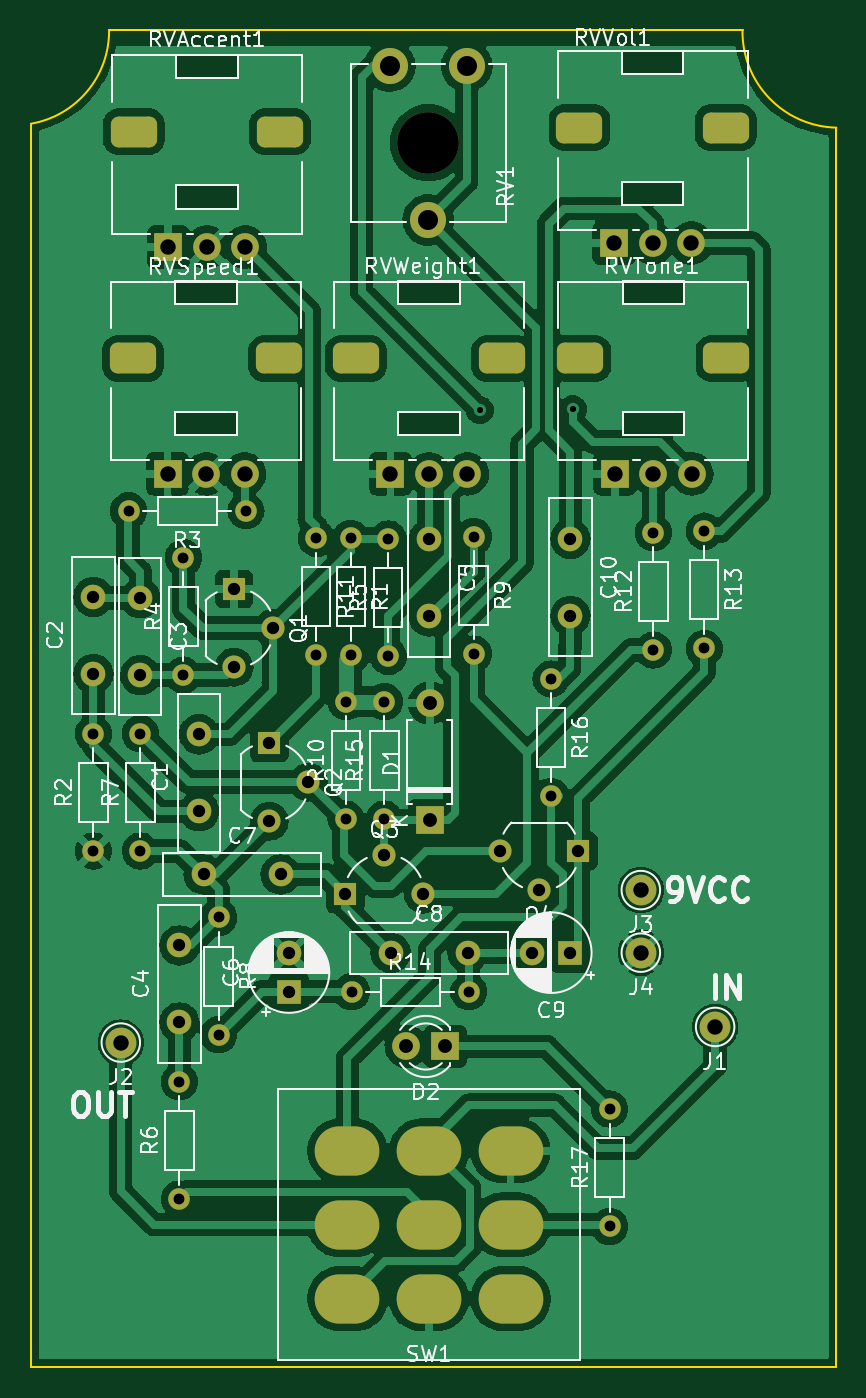
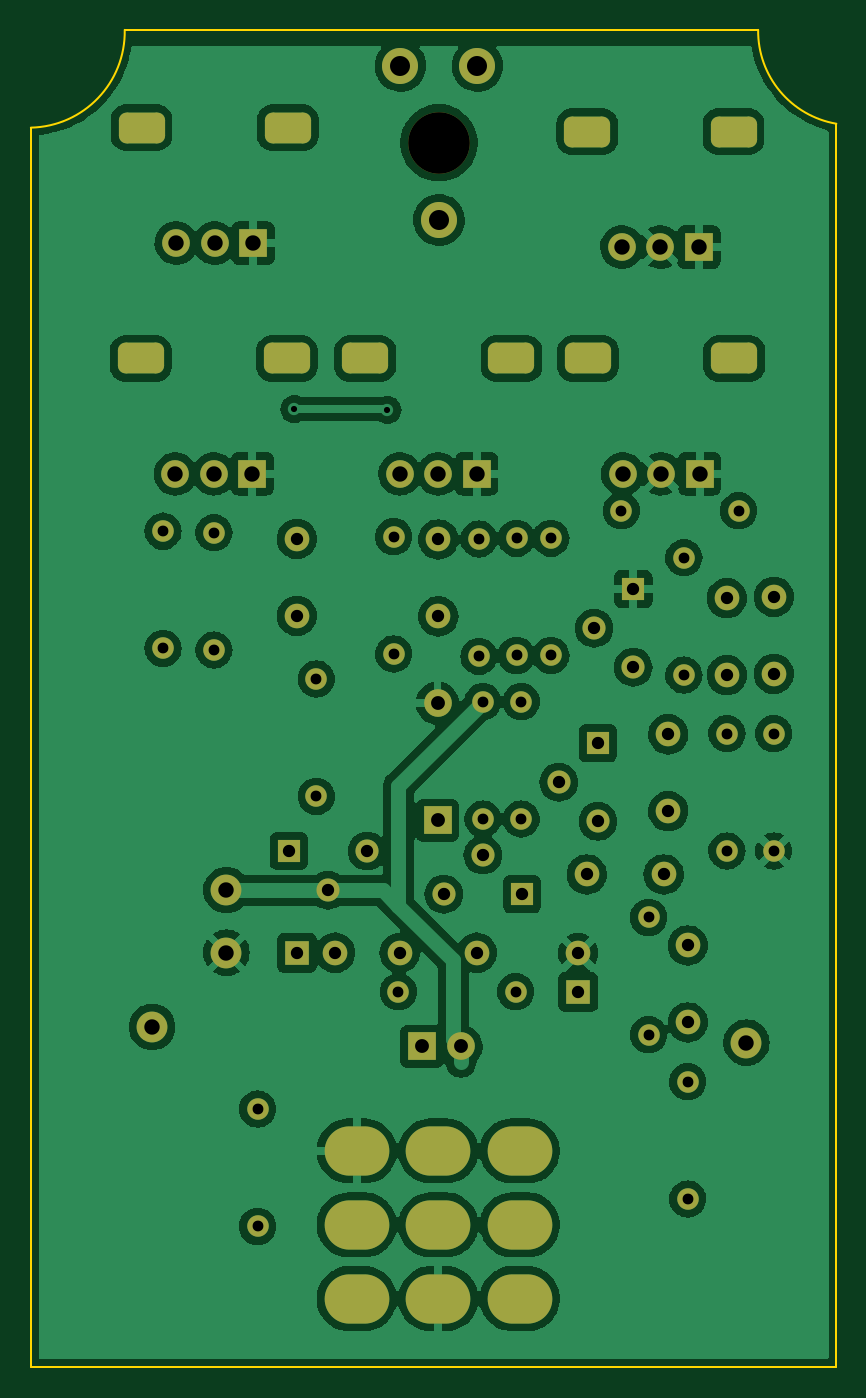
Circuit board: 11 layer files. Board 52.3 x 86.9 mm.
- bottom_copper: Weslie-B_Cu.gbr (252465 bytes)
- bottom_mask: Weslie-B_Mask.gbr (5292 bytes)
- paste: Weslie-B_Paste.gbr (453 bytes)
- bottom_silk: Weslie-B_Silkscreen.gbr (454 bytes)
- outline: Weslie-Edge_Cuts.gbr (844 bytes)
- top_copper: Weslie-F_Cu.gbr (253394 bytes)
- top_mask: Weslie-F_Mask.gbr (5292 bytes)
- paste: Weslie-F_Paste.gbr (453 bytes)
- top_silk: Weslie-F_Silkscreen.gbr (65624 bytes)
- drill: Weslie-NPTH.drl (353 bytes)
- drill: Weslie-PTH.drl (2921 bytes)

=== bottom_copper: Weslie-B_Cu.gbr (252465 bytes, source omitted) ===
=== bottom_mask: Weslie-B_Mask.gbr ===
%TF.GenerationSoftware,KiCad,Pcbnew,(6.0.5)*%
%TF.CreationDate,2023-03-15T03:11:22-03:00*%
%TF.ProjectId,Weslie,5765736c-6965-42e6-9b69-6361645f7063,rev?*%
%TF.SameCoordinates,Original*%
%TF.FileFunction,Soldermask,Bot*%
%TF.FilePolarity,Negative*%
%FSLAX46Y46*%
G04 Gerber Fmt 4.6, Leading zero omitted, Abs format (unit mm)*
G04 Created by KiCad (PCBNEW (6.0.5)) date 2023-03-15 03:11:22*
%MOMM*%
%LPD*%
G01*
G04 APERTURE LIST*
G04 Aperture macros list*
%AMRoundRect*
0 Rectangle with rounded corners*
0 $1 Rounding radius*
0 $2 $3 $4 $5 $6 $7 $8 $9 X,Y pos of 4 corners*
0 Add a 4 corners polygon primitive as box body*
4,1,4,$2,$3,$4,$5,$6,$7,$8,$9,$2,$3,0*
0 Add four circle primitives for the rounded corners*
1,1,$1+$1,$2,$3*
1,1,$1+$1,$4,$5*
1,1,$1+$1,$6,$7*
1,1,$1+$1,$8,$9*
0 Add four rect primitives between the rounded corners*
20,1,$1+$1,$2,$3,$4,$5,0*
20,1,$1+$1,$4,$5,$6,$7,0*
20,1,$1+$1,$6,$7,$8,$9,0*
20,1,$1+$1,$8,$9,$2,$3,0*%
G04 Aperture macros list end*
%ADD10C,1.600000*%
%ADD11C,1.400000*%
%ADD12O,1.400000X1.400000*%
%ADD13R,1.500000X1.500000*%
%ADD14C,1.500000*%
%ADD15C,2.000000*%
%ADD16R,1.800000X1.800000*%
%ADD17C,1.800000*%
%ADD18O,4.200000X3.200000*%
%ADD19RoundRect,0.500000X1.000000X-0.500000X1.000000X0.500000X-1.000000X0.500000X-1.000000X-0.500000X0*%
%ADD20O,1.800000X1.800000*%
%ADD21C,4.000000*%
%ADD22C,2.340000*%
%ADD23R,1.600000X1.600000*%
G04 APERTURE END LIST*
D10*
%TO.C,C2*%
X65532000Y-77390000D03*
X65532000Y-72390000D03*
%TD*%
D11*
%TO.C,R1*%
X82245200Y-68580000D03*
D12*
X82245200Y-76200000D03*
%TD*%
D10*
%TO.C,C1*%
X72390000Y-86320000D03*
X72390000Y-81320000D03*
%TD*%
D13*
%TO.C,Q4*%
X97028000Y-88900000D03*
D14*
X94488000Y-91440000D03*
X91948000Y-88900000D03*
%TD*%
D15*
%TO.C,J4*%
X101092000Y-95504000D03*
%TD*%
%TO.C,J1*%
X105918000Y-100330000D03*
%TD*%
%TO.C,J2*%
X67310000Y-101346000D03*
%TD*%
%TO.C,J3*%
X101092000Y-91440000D03*
%TD*%
D10*
%TO.C,C7*%
X72684000Y-90424000D03*
X77684000Y-90424000D03*
%TD*%
D16*
%TO.C,D2*%
X88392000Y-101600000D03*
D17*
X85852000Y-101600000D03*
%TD*%
D13*
%TO.C,Q1*%
X74668000Y-71882000D03*
D14*
X77208000Y-74422000D03*
X74668000Y-76962000D03*
%TD*%
D18*
%TO.C,SW1*%
X82025200Y-108382400D03*
X87325200Y-108382400D03*
X92625200Y-108382400D03*
X82025200Y-113182400D03*
X87325200Y-113182400D03*
X92625200Y-113182400D03*
X82025200Y-117982400D03*
X87325200Y-117982400D03*
X92625200Y-117982400D03*
%TD*%
D11*
%TO.C,R17*%
X99060000Y-113284000D03*
D12*
X99060000Y-105664000D03*
%TD*%
D11*
%TO.C,R8*%
X73660000Y-93218000D03*
D12*
X73660000Y-100838000D03*
%TD*%
D16*
%TO.C,RVTone1*%
X99404800Y-64399000D03*
D17*
X101904800Y-64399000D03*
X104404800Y-64399000D03*
D19*
X106654800Y-56899000D03*
X97154800Y-56899000D03*
%TD*%
D16*
%TO.C,RVWeight1*%
X84825200Y-64399000D03*
D17*
X87325200Y-64399000D03*
X89825200Y-64399000D03*
D19*
X82575200Y-56899000D03*
X92075200Y-56899000D03*
%TD*%
D11*
%TO.C,R12*%
X101904800Y-75844400D03*
D12*
X101904800Y-68224400D03*
%TD*%
D10*
%TO.C,C8*%
X84836000Y-95504000D03*
X89836000Y-95504000D03*
%TD*%
D11*
%TO.C,R16*%
X95250000Y-77724000D03*
D12*
X95250000Y-85344000D03*
%TD*%
D11*
%TO.C,R10*%
X81940400Y-86817200D03*
D12*
X81940400Y-79197200D03*
%TD*%
D11*
%TO.C,R13*%
X105206800Y-68122800D03*
D12*
X105206800Y-75742800D03*
%TD*%
D10*
%TO.C,C4*%
X71120000Y-100036000D03*
X71120000Y-95036000D03*
%TD*%
%TO.C,C3*%
X68580000Y-72470000D03*
X68580000Y-77470000D03*
%TD*%
D16*
%TO.C,RVVol1*%
X99354000Y-49413000D03*
D17*
X101854000Y-49413000D03*
X104354000Y-49413000D03*
D19*
X106604000Y-41913000D03*
X97104000Y-41913000D03*
%TD*%
D11*
%TO.C,R11*%
X80010000Y-68580000D03*
D12*
X80010000Y-76200000D03*
%TD*%
D11*
%TO.C,R3*%
X75438000Y-66802000D03*
D12*
X67818000Y-66802000D03*
%TD*%
D10*
%TO.C,C5*%
X87325200Y-68660000D03*
X87325200Y-73660000D03*
%TD*%
%TO.C,C10*%
X96520000Y-68620000D03*
X96520000Y-73620000D03*
%TD*%
D13*
%TO.C,Q2*%
X76954000Y-81889600D03*
D14*
X79494000Y-84429600D03*
X76954000Y-86969600D03*
%TD*%
D11*
%TO.C,R15*%
X84429600Y-86817200D03*
D12*
X84429600Y-79197200D03*
%TD*%
D16*
%TO.C,RVSpeed1*%
X70347200Y-64399000D03*
D17*
X72847200Y-64399000D03*
X75347200Y-64399000D03*
D19*
X77597200Y-56899000D03*
X68097200Y-56899000D03*
%TD*%
D13*
%TO.C,Q3*%
X81889600Y-91702000D03*
D14*
X84429600Y-89162000D03*
X86969600Y-91702000D03*
%TD*%
D16*
%TO.C,D1*%
X87376000Y-86918800D03*
D20*
X87376000Y-79298800D03*
%TD*%
D21*
%TO.C,RV1*%
X87285200Y-42896800D03*
D22*
X84785200Y-37896800D03*
X87285200Y-47896800D03*
X89785200Y-37896800D03*
%TD*%
D11*
%TO.C,R4*%
X71374000Y-77470000D03*
D12*
X71374000Y-69850000D03*
%TD*%
D23*
%TO.C,C9*%
X96520000Y-95504000D03*
D10*
X94020000Y-95504000D03*
%TD*%
D11*
%TO.C,R7*%
X68580000Y-88900000D03*
D12*
X68580000Y-81280000D03*
%TD*%
D23*
%TO.C,C6*%
X78232000Y-98044000D03*
D10*
X78232000Y-95544000D03*
%TD*%
D11*
%TO.C,R6*%
X71120000Y-111506000D03*
D12*
X71120000Y-103886000D03*
%TD*%
D16*
%TO.C,RVAccent1*%
X70398000Y-49667000D03*
D17*
X72898000Y-49667000D03*
X75398000Y-49667000D03*
D19*
X68148000Y-42167000D03*
X77648000Y-42167000D03*
%TD*%
D11*
%TO.C,R5*%
X84683600Y-76250800D03*
D12*
X84683600Y-68630800D03*
%TD*%
D11*
%TO.C,R9*%
X90220800Y-68478400D03*
D12*
X90220800Y-76098400D03*
%TD*%
D11*
%TO.C,R2*%
X65532000Y-88900000D03*
D12*
X65532000Y-81280000D03*
%TD*%
D11*
%TO.C,R14*%
X82296000Y-98044000D03*
D12*
X89916000Y-98044000D03*
%TD*%
M02*

=== paste: Weslie-B_Paste.gbr ===
%TF.GenerationSoftware,KiCad,Pcbnew,(6.0.5)*%
%TF.CreationDate,2023-03-15T03:11:22-03:00*%
%TF.ProjectId,Weslie,5765736c-6965-42e6-9b69-6361645f7063,rev?*%
%TF.SameCoordinates,Original*%
%TF.FileFunction,Paste,Bot*%
%TF.FilePolarity,Positive*%
%FSLAX46Y46*%
G04 Gerber Fmt 4.6, Leading zero omitted, Abs format (unit mm)*
G04 Created by KiCad (PCBNEW (6.0.5)) date 2023-03-15 03:11:22*
%MOMM*%
%LPD*%
G01*
G04 APERTURE LIST*
G04 APERTURE END LIST*
M02*

=== bottom_silk: Weslie-B_Silkscreen.gbr ===
%TF.GenerationSoftware,KiCad,Pcbnew,(6.0.5)*%
%TF.CreationDate,2023-03-15T03:11:22-03:00*%
%TF.ProjectId,Weslie,5765736c-6965-42e6-9b69-6361645f7063,rev?*%
%TF.SameCoordinates,Original*%
%TF.FileFunction,Legend,Bot*%
%TF.FilePolarity,Positive*%
%FSLAX46Y46*%
G04 Gerber Fmt 4.6, Leading zero omitted, Abs format (unit mm)*
G04 Created by KiCad (PCBNEW (6.0.5)) date 2023-03-15 03:11:22*
%MOMM*%
%LPD*%
G01*
G04 APERTURE LIST*
G04 APERTURE END LIST*
M02*

=== outline: Weslie-Edge_Cuts.gbr ===
%TF.GenerationSoftware,KiCad,Pcbnew,(6.0.5)*%
%TF.CreationDate,2023-03-15T03:11:22-03:00*%
%TF.ProjectId,Weslie,5765736c-6965-42e6-9b69-6361645f7063,rev?*%
%TF.SameCoordinates,Original*%
%TF.FileFunction,Profile,NP*%
%FSLAX46Y46*%
G04 Gerber Fmt 4.6, Leading zero omitted, Abs format (unit mm)*
G04 Created by KiCad (PCBNEW (6.0.5)) date 2023-03-15 03:11:22*
%MOMM*%
%LPD*%
G01*
G04 APERTURE LIST*
%TA.AperFunction,Profile*%
%ADD10C,0.100000*%
%TD*%
G04 APERTURE END LIST*
D10*
X61468000Y-122428000D02*
X61468000Y-41656000D01*
X113792000Y-122428000D02*
X61468000Y-122428000D01*
X113792000Y-41910000D02*
X113792000Y-122428000D01*
X61468000Y-41655999D02*
G75*
G03*
X66548000Y-35560000I-1032003J6024669D01*
G01*
X107695999Y-35560000D02*
G75*
G03*
X113792000Y-41910000I6236622J-113923D01*
G01*
X66548000Y-35560000D02*
X107696000Y-35560000D01*
M02*

=== top_copper: Weslie-F_Cu.gbr (253394 bytes, source omitted) ===
=== top_mask: Weslie-F_Mask.gbr ===
%TF.GenerationSoftware,KiCad,Pcbnew,(6.0.5)*%
%TF.CreationDate,2023-03-15T03:11:22-03:00*%
%TF.ProjectId,Weslie,5765736c-6965-42e6-9b69-6361645f7063,rev?*%
%TF.SameCoordinates,Original*%
%TF.FileFunction,Soldermask,Top*%
%TF.FilePolarity,Negative*%
%FSLAX46Y46*%
G04 Gerber Fmt 4.6, Leading zero omitted, Abs format (unit mm)*
G04 Created by KiCad (PCBNEW (6.0.5)) date 2023-03-15 03:11:22*
%MOMM*%
%LPD*%
G01*
G04 APERTURE LIST*
G04 Aperture macros list*
%AMRoundRect*
0 Rectangle with rounded corners*
0 $1 Rounding radius*
0 $2 $3 $4 $5 $6 $7 $8 $9 X,Y pos of 4 corners*
0 Add a 4 corners polygon primitive as box body*
4,1,4,$2,$3,$4,$5,$6,$7,$8,$9,$2,$3,0*
0 Add four circle primitives for the rounded corners*
1,1,$1+$1,$2,$3*
1,1,$1+$1,$4,$5*
1,1,$1+$1,$6,$7*
1,1,$1+$1,$8,$9*
0 Add four rect primitives between the rounded corners*
20,1,$1+$1,$2,$3,$4,$5,0*
20,1,$1+$1,$4,$5,$6,$7,0*
20,1,$1+$1,$6,$7,$8,$9,0*
20,1,$1+$1,$8,$9,$2,$3,0*%
G04 Aperture macros list end*
%ADD10C,1.600000*%
%ADD11C,1.400000*%
%ADD12O,1.400000X1.400000*%
%ADD13R,1.500000X1.500000*%
%ADD14C,1.500000*%
%ADD15C,2.000000*%
%ADD16R,1.800000X1.800000*%
%ADD17C,1.800000*%
%ADD18O,4.200000X3.200000*%
%ADD19RoundRect,0.500000X1.000000X-0.500000X1.000000X0.500000X-1.000000X0.500000X-1.000000X-0.500000X0*%
%ADD20O,1.800000X1.800000*%
%ADD21C,4.000000*%
%ADD22C,2.340000*%
%ADD23R,1.600000X1.600000*%
G04 APERTURE END LIST*
D10*
%TO.C,C2*%
X65532000Y-77390000D03*
X65532000Y-72390000D03*
%TD*%
D11*
%TO.C,R1*%
X82245200Y-68580000D03*
D12*
X82245200Y-76200000D03*
%TD*%
D10*
%TO.C,C1*%
X72390000Y-86320000D03*
X72390000Y-81320000D03*
%TD*%
D13*
%TO.C,Q4*%
X97028000Y-88900000D03*
D14*
X94488000Y-91440000D03*
X91948000Y-88900000D03*
%TD*%
D15*
%TO.C,J4*%
X101092000Y-95504000D03*
%TD*%
%TO.C,J1*%
X105918000Y-100330000D03*
%TD*%
%TO.C,J2*%
X67310000Y-101346000D03*
%TD*%
%TO.C,J3*%
X101092000Y-91440000D03*
%TD*%
D10*
%TO.C,C7*%
X72684000Y-90424000D03*
X77684000Y-90424000D03*
%TD*%
D16*
%TO.C,D2*%
X88392000Y-101600000D03*
D17*
X85852000Y-101600000D03*
%TD*%
D13*
%TO.C,Q1*%
X74668000Y-71882000D03*
D14*
X77208000Y-74422000D03*
X74668000Y-76962000D03*
%TD*%
D18*
%TO.C,SW1*%
X82025200Y-108382400D03*
X87325200Y-108382400D03*
X92625200Y-108382400D03*
X82025200Y-113182400D03*
X87325200Y-113182400D03*
X92625200Y-113182400D03*
X82025200Y-117982400D03*
X87325200Y-117982400D03*
X92625200Y-117982400D03*
%TD*%
D11*
%TO.C,R17*%
X99060000Y-113284000D03*
D12*
X99060000Y-105664000D03*
%TD*%
D11*
%TO.C,R8*%
X73660000Y-93218000D03*
D12*
X73660000Y-100838000D03*
%TD*%
D16*
%TO.C,RVTone1*%
X99404800Y-64399000D03*
D17*
X101904800Y-64399000D03*
X104404800Y-64399000D03*
D19*
X106654800Y-56899000D03*
X97154800Y-56899000D03*
%TD*%
D16*
%TO.C,RVWeight1*%
X84825200Y-64399000D03*
D17*
X87325200Y-64399000D03*
X89825200Y-64399000D03*
D19*
X82575200Y-56899000D03*
X92075200Y-56899000D03*
%TD*%
D11*
%TO.C,R12*%
X101904800Y-75844400D03*
D12*
X101904800Y-68224400D03*
%TD*%
D10*
%TO.C,C8*%
X84836000Y-95504000D03*
X89836000Y-95504000D03*
%TD*%
D11*
%TO.C,R16*%
X95250000Y-77724000D03*
D12*
X95250000Y-85344000D03*
%TD*%
D11*
%TO.C,R10*%
X81940400Y-86817200D03*
D12*
X81940400Y-79197200D03*
%TD*%
D11*
%TO.C,R13*%
X105206800Y-68122800D03*
D12*
X105206800Y-75742800D03*
%TD*%
D10*
%TO.C,C4*%
X71120000Y-100036000D03*
X71120000Y-95036000D03*
%TD*%
%TO.C,C3*%
X68580000Y-72470000D03*
X68580000Y-77470000D03*
%TD*%
D16*
%TO.C,RVVol1*%
X99354000Y-49413000D03*
D17*
X101854000Y-49413000D03*
X104354000Y-49413000D03*
D19*
X106604000Y-41913000D03*
X97104000Y-41913000D03*
%TD*%
D11*
%TO.C,R11*%
X80010000Y-68580000D03*
D12*
X80010000Y-76200000D03*
%TD*%
D11*
%TO.C,R3*%
X75438000Y-66802000D03*
D12*
X67818000Y-66802000D03*
%TD*%
D10*
%TO.C,C5*%
X87325200Y-68660000D03*
X87325200Y-73660000D03*
%TD*%
%TO.C,C10*%
X96520000Y-68620000D03*
X96520000Y-73620000D03*
%TD*%
D13*
%TO.C,Q2*%
X76954000Y-81889600D03*
D14*
X79494000Y-84429600D03*
X76954000Y-86969600D03*
%TD*%
D11*
%TO.C,R15*%
X84429600Y-86817200D03*
D12*
X84429600Y-79197200D03*
%TD*%
D16*
%TO.C,RVSpeed1*%
X70347200Y-64399000D03*
D17*
X72847200Y-64399000D03*
X75347200Y-64399000D03*
D19*
X77597200Y-56899000D03*
X68097200Y-56899000D03*
%TD*%
D13*
%TO.C,Q3*%
X81889600Y-91702000D03*
D14*
X84429600Y-89162000D03*
X86969600Y-91702000D03*
%TD*%
D16*
%TO.C,D1*%
X87376000Y-86918800D03*
D20*
X87376000Y-79298800D03*
%TD*%
D21*
%TO.C,RV1*%
X87285200Y-42896800D03*
D22*
X84785200Y-37896800D03*
X87285200Y-47896800D03*
X89785200Y-37896800D03*
%TD*%
D11*
%TO.C,R4*%
X71374000Y-77470000D03*
D12*
X71374000Y-69850000D03*
%TD*%
D23*
%TO.C,C9*%
X96520000Y-95504000D03*
D10*
X94020000Y-95504000D03*
%TD*%
D11*
%TO.C,R7*%
X68580000Y-88900000D03*
D12*
X68580000Y-81280000D03*
%TD*%
D23*
%TO.C,C6*%
X78232000Y-98044000D03*
D10*
X78232000Y-95544000D03*
%TD*%
D11*
%TO.C,R6*%
X71120000Y-111506000D03*
D12*
X71120000Y-103886000D03*
%TD*%
D16*
%TO.C,RVAccent1*%
X70398000Y-49667000D03*
D17*
X72898000Y-49667000D03*
X75398000Y-49667000D03*
D19*
X68148000Y-42167000D03*
X77648000Y-42167000D03*
%TD*%
D11*
%TO.C,R5*%
X84683600Y-76250800D03*
D12*
X84683600Y-68630800D03*
%TD*%
D11*
%TO.C,R9*%
X90220800Y-68478400D03*
D12*
X90220800Y-76098400D03*
%TD*%
D11*
%TO.C,R2*%
X65532000Y-88900000D03*
D12*
X65532000Y-81280000D03*
%TD*%
D11*
%TO.C,R14*%
X82296000Y-98044000D03*
D12*
X89916000Y-98044000D03*
%TD*%
M02*

=== paste: Weslie-F_Paste.gbr ===
%TF.GenerationSoftware,KiCad,Pcbnew,(6.0.5)*%
%TF.CreationDate,2023-03-15T03:11:22-03:00*%
%TF.ProjectId,Weslie,5765736c-6965-42e6-9b69-6361645f7063,rev?*%
%TF.SameCoordinates,Original*%
%TF.FileFunction,Paste,Top*%
%TF.FilePolarity,Positive*%
%FSLAX46Y46*%
G04 Gerber Fmt 4.6, Leading zero omitted, Abs format (unit mm)*
G04 Created by KiCad (PCBNEW (6.0.5)) date 2023-03-15 03:11:22*
%MOMM*%
%LPD*%
G01*
G04 APERTURE LIST*
G04 APERTURE END LIST*
M02*

=== top_silk: Weslie-F_Silkscreen.gbr (65624 bytes, source omitted) ===
=== drill: Weslie-NPTH.drl ===
M48
; DRILL file {KiCad (6.0.5)} date Wed Mar 15 03:11:19 2023
; FORMAT={-:-/ absolute / inch / decimal}
; #@! TF.CreationDate,2023-03-15T03:11:19-03:00
; #@! TF.GenerationSoftware,Kicad,Pcbnew,(6.0.5)
; #@! TF.FileFunction,NonPlated,1,2,NPTH
FMAT,2
INCH
; #@! TA.AperFunction,NonPlated,NPTH,ComponentDrill
T1C0.1575
%
G90
G05
T1
X3.4364Y-1.6889
T0
M30

=== drill: Weslie-PTH.drl ===
M48
; DRILL file {KiCad (6.0.5)} date Wed Mar 15 03:11:19 2023
; FORMAT={-:-/ absolute / inch / decimal}
; #@! TF.CreationDate,2023-03-15T03:11:19-03:00
; #@! TF.GenerationSoftware,Kicad,Pcbnew,(6.0.5)
; #@! TF.FileFunction,Plated,1,2,PTH
FMAT,2
INCH
; #@! TA.AperFunction,Plated,PTH,ViaDrill
T1C0.0157
; #@! TA.AperFunction,Plated,PTH,ComponentDrill
T2C0.0276
; #@! TA.AperFunction,Plated,PTH,ComponentDrill
T3C0.0315
; #@! TA.AperFunction,Plated,PTH,ComponentDrill
T4C0.0354
; #@! TA.AperFunction,Plated,PTH,ComponentDrill
T5C0.0394
; #@! TA.AperFunction,Plated,PTH,ComponentDrill
T6C0.0433
; #@! TA.AperFunction,Plated,PTH,ComponentDrill
T7C0.0472
; #@! TA.AperFunction,Plated,PTH,ComponentDrill
T8C0.0512
%
G90
G05
T1
X3.568Y-2.372
X3.806Y-2.37
T2
X2.58Y-3.2
X2.58Y-3.5
X2.67Y-2.63
X2.7Y-3.2
X2.7Y-3.5
X2.8Y-4.09
X2.8Y-4.39
X2.81Y-2.75
X2.81Y-3.05
X2.9Y-3.67
X2.9Y-3.97
X2.97Y-2.63
X3.15Y-2.7
X3.15Y-3.0
X3.226Y-3.118
X3.226Y-3.418
X3.238Y-2.7
X3.238Y-3.0
X3.24Y-3.86
X3.324Y-3.118
X3.324Y-3.418
X3.334Y-2.702
X3.334Y-3.002
X3.54Y-3.86
X3.552Y-2.696
X3.552Y-2.996
X3.75Y-3.06
X3.75Y-3.36
X3.9Y-4.16
X3.9Y-4.46
X4.012Y-2.686
X4.012Y-2.986
X4.142Y-2.682
X4.142Y-2.982
T3
X2.58Y-2.85
X2.58Y-3.0469
X2.7Y-2.8531
X2.7Y-3.05
X2.8Y-3.7416
X2.8Y-3.9384
X2.85Y-3.2016
X2.85Y-3.3984
X2.8616Y-3.56
X2.9397Y-2.83
X2.9397Y-3.03
X3.0297Y-3.224
X3.0297Y-3.424
X3.0397Y-2.93
X3.0584Y-3.56
X3.08Y-3.7616
X3.08Y-3.86
X3.1297Y-3.324
X3.224Y-3.6103
X3.324Y-3.5103
X3.34Y-3.76
X3.424Y-3.6103
X3.438Y-2.7031
X3.438Y-2.9
X3.5369Y-3.76
X3.62Y-3.5
X3.7016Y-3.76
X3.72Y-3.6
X3.8Y-2.7016
X3.8Y-2.8984
X3.8Y-3.76
X3.82Y-3.5
T4
X3.38Y-4.0
X3.44Y-3.122
X3.44Y-3.422
X3.48Y-4.0
T5
X2.65Y-3.99
X2.7696Y-2.5354
X2.7716Y-1.9554
X2.868Y-2.5354
X2.87Y-1.9554
X2.9664Y-2.5354
X2.9684Y-1.9554
X3.3396Y-2.5354
X3.438Y-2.5354
X3.5364Y-2.5354
X3.9116Y-1.9454
X3.9136Y-2.5354
X3.98Y-3.6
X3.98Y-3.76
X4.01Y-1.9454
X4.012Y-2.5354
X4.1084Y-1.9454
X4.1104Y-2.5354
X4.17Y-3.95
T8
X3.338Y-1.492
X3.4364Y-1.8857
X3.5349Y-1.492
T6
G00X2.6672Y-2.2401
M15
G01X2.6948Y-2.2401
M16
G05
G00X2.6692Y-1.6601
M15
G01X2.6968Y-1.6601
M16
G05
G00X3.0412Y-2.2401
M15
G01X3.0688Y-2.2401
M16
G05
G00X3.0432Y-1.6601
M15
G01X3.0708Y-1.6601
M16
G05
G00X3.2372Y-2.2401
M15
G01X3.2648Y-2.2401
M16
G05
G00X3.6112Y-2.2401
M15
G01X3.6388Y-2.2401
M16
G05
G00X3.8092Y-1.6501
M15
G01X3.8368Y-1.6501
M16
G05
G00X3.8112Y-2.2401
M15
G01X3.8388Y-2.2401
M16
G05
G00X4.1832Y-1.6501
M15
G01X4.2108Y-1.6501
M16
G05
G00X4.1852Y-2.2401
M15
G01X4.2128Y-2.2401
M16
G05
T7
G00X3.2057Y-4.267
M15
G01X3.253Y-4.267
M16
G05
G00X3.2057Y-4.456
M15
G01X3.253Y-4.456
M16
G05
G00X3.253Y-4.645
M15
G01X3.2057Y-4.645
M16
G05
G00X3.4144Y-4.267
M15
G01X3.4616Y-4.267
M16
G05
G00X3.4144Y-4.456
M15
G01X3.4616Y-4.456
M16
G05
G00X3.4144Y-4.645
M15
G01X3.4616Y-4.645
M16
G05
G00X3.623Y-4.267
M15
G01X3.6703Y-4.267
M16
G05
G00X3.623Y-4.456
M15
G01X3.6703Y-4.456
M16
G05
G00X3.623Y-4.645
M15
G01X3.6703Y-4.645
M16
G05
T0
M30

